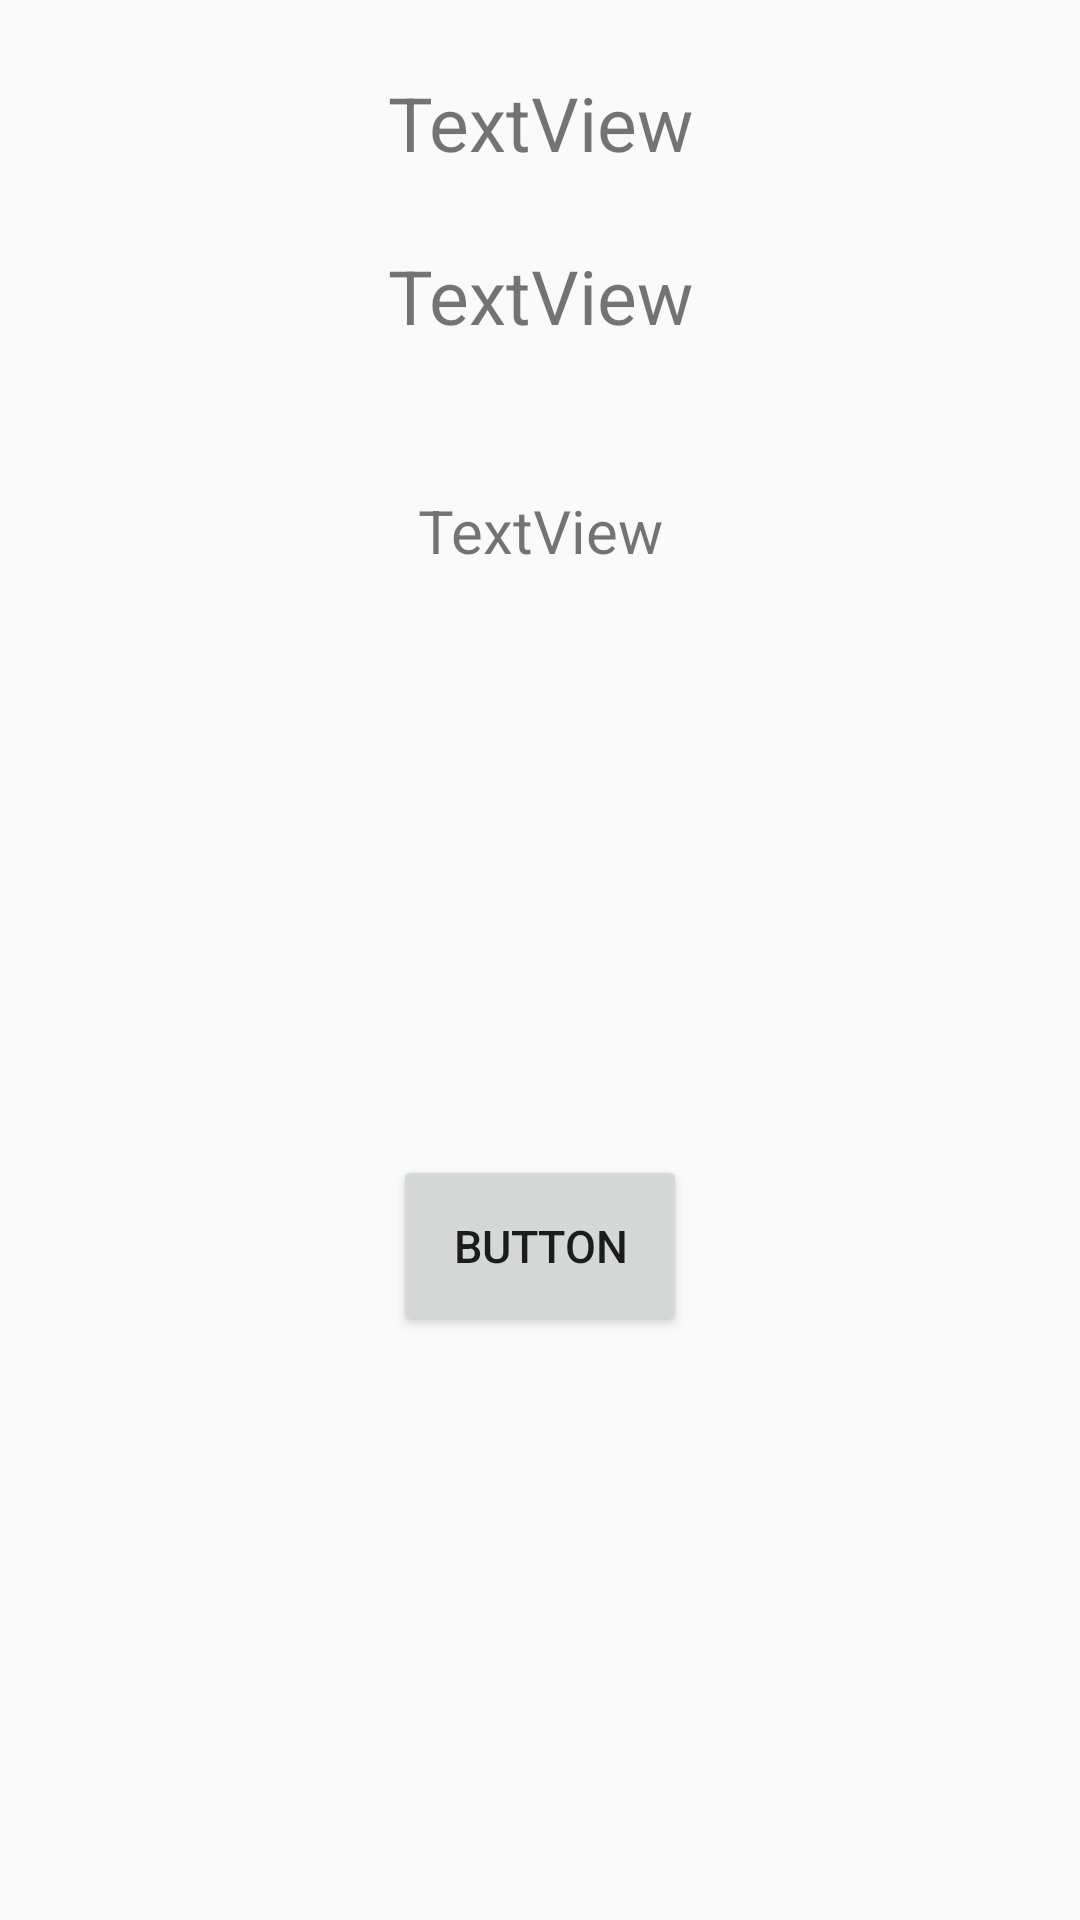

Produce the Android XML layout that renders to this screen, including the resource entries it uses.
<!-- AndroidManifest.xml: application theme AppTheme -->
<!-- res/layout/activity_answer.xml -->
<?xml version="1.0" encoding="utf-8"?>
<android.support.constraint.ConstraintLayout
        xmlns:android="http://schemas.android.com/apk/res/android"
        xmlns:app="http://schemas.android.com/apk/res-auto" xmlns:tools="http://schemas.android.com/tools" android:layout_width="match_parent"
        android:layout_height="match_parent">


    <TextView
            android:id="@+id/correct_answer_label"
            android:text="TextView"
            android:textSize="25dp"
            android:gravity="center"
            android:layout_width="0dp"
            android:layout_height="wrap_content"
            android:layout_marginEnd="16dp"
            android:layout_marginRight="16dp"
            android:layout_marginTop="24dp"
            android:layout_marginLeft="16dp"
            android:layout_marginStart="16dp"
            app:layout_constraintEnd_toEndOf="parent"
            app:layout_constraintStart_toStartOf="parent"
            app:layout_constraintTop_toTopOf="parent"
    />

    <TextView
            android:id="@+id/user_answer_label"
            android:text="TextView"
            android:textSize="25dp"
            android:gravity="center"
            android:layout_width="0dp"
            android:layout_height="wrap_content"
            android:layout_marginEnd="16dp"
            android:layout_marginRight="16dp"
            android:layout_marginTop="24dp"
            android:layout_marginLeft="16dp"
            android:layout_marginStart="16dp"
            app:layout_constraintEnd_toEndOf="parent"
            app:layout_constraintStart_toStartOf="parent"
            app:layout_constraintTop_toBottomOf="@+id/correct_answer_label"
    />

    <TextView
            android:id="@+id/num_correct_label"
            android:text="TextView"
            android:textSize="20dp"
            android:gravity="center"
            android:layout_width="0dp"
            android:layout_height="wrap_content"
            android:layout_marginEnd="16dp"
            android:layout_marginRight="16dp"
            android:layout_marginTop="48dp"
            android:layout_marginLeft="16dp"
            android:layout_marginStart="16dp"
            app:layout_constraintEnd_toEndOf="parent"
            app:layout_constraintStart_toStartOf="parent"
            app:layout_constraintTop_toBottomOf="@+id/user_answer_label"
    />

    <Button
            android:id="@+id/answer_button"
            android:text="Button"
            android:textSize="15dp"
            android:layout_width="wrap_content"
            android:layout_height="wrap_content"
            android:padding="20dp"
            android:layout_marginLeft="16dp"
            android:layout_marginStart="16dp"
            android:layout_marginEnd="16dp"
            android:layout_marginRight="16dp"
            android:layout_marginTop="16dp"
            android:layout_marginBottom="16dp"
            app:layout_constraintStart_toStartOf="parent"
            app:layout_constraintEnd_toEndOf="parent"
            app:layout_constraintTop_toBottomOf="@+id/num_correct_label"
            app:layout_constraintBottom_toBottomOf="parent"
    />

</android.support.constraint.ConstraintLayout>
<!-- resources referenced by this layout -->
<resources>
  <style name="AppTheme" parent="@style/Theme.AppCompat.Light.NoActionBar">
          <item name="colorPrimary">@color/colorPrimary</item>
          <item name="colorPrimaryDark">@color/colorPrimaryDark</item>
          <item name="colorAccent">@color/colorAccent</item>
          <item name="preferenceTheme">@style/PreferenceThemeOverlay.v14.Material</item>
          <item name="windowNoTitle">true</item>
          <item name="windowActionBar">false</item>
          <item name="windowActionModeOverlay">true</item>
      </style>
  <!-- not gathered from this repository: default colours our renderer supplied (Android Studio template values) -->
  <color name="colorPrimary">#FF6200EE</color>
  <color name="colorPrimaryDark">#FF3700B3</color>
  <color name="colorAccent">#FF03DAC5</color>
</resources>
